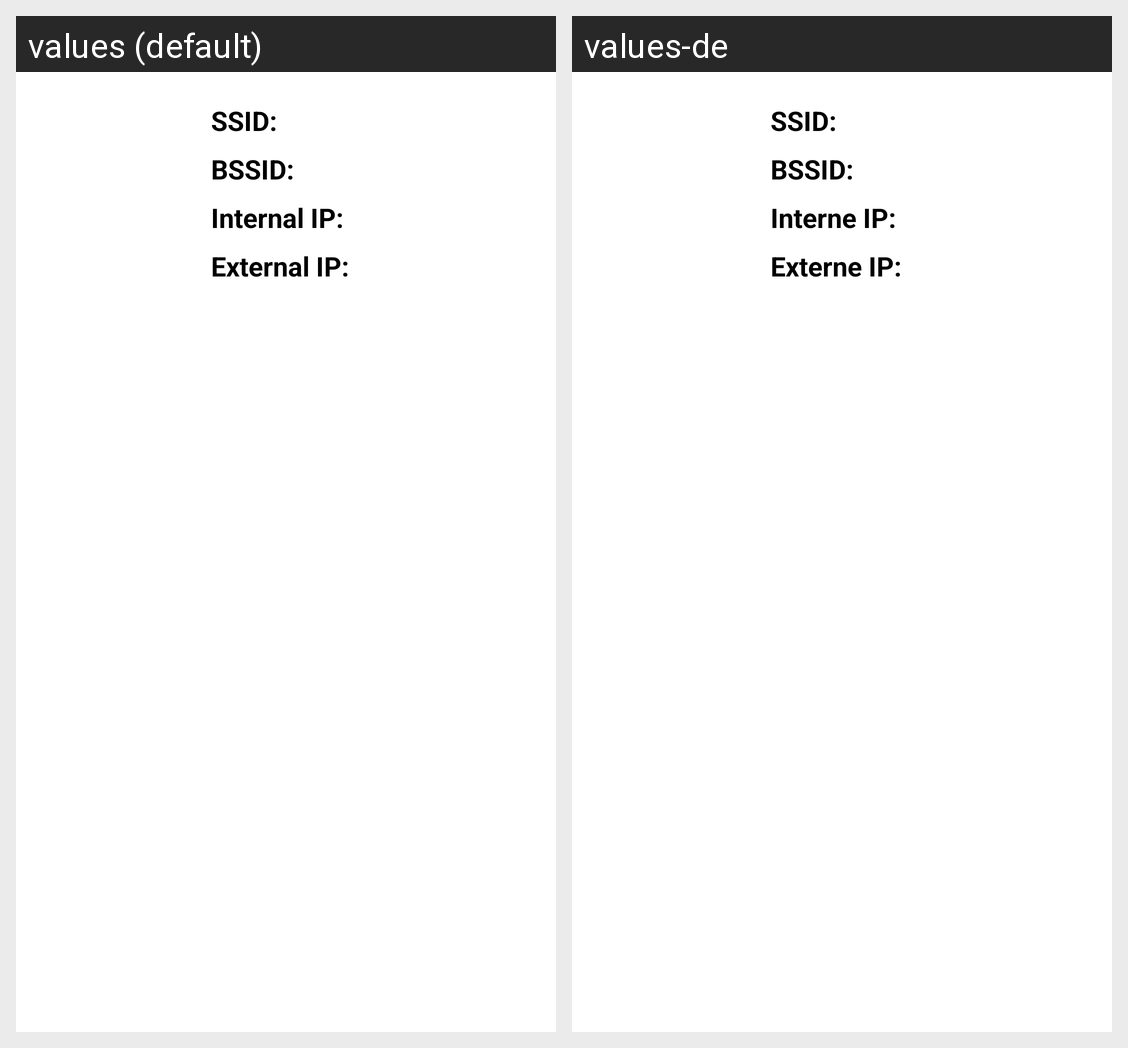

Locale-by-locale string values for the Android screen shown in this grid:
Android screen res/layout/fragment_connectioninfo_dialog.xml rendered under 2 locales, left to right: values (default), values-de. Device: Nexus 5 (rendered at 1080×1920; each locale shown at half size, 540×960, under a caption strip naming it); theme Theme.App.
Strings drawn on this screen, with the default value and each locale's value (text and hints the layout hard-codes, and strings that could not be matched under every locale, appear in the picture but are not listed):

ssid
  values: SSID:
  values-de: SSID:

bssid
  values: BSSID:
  values-de: BSSID:

internal_ip
  values: Internal IP:
  values-de: Interne IP:

external_ip
  values: External IP:
  values-de: Externe IP:
